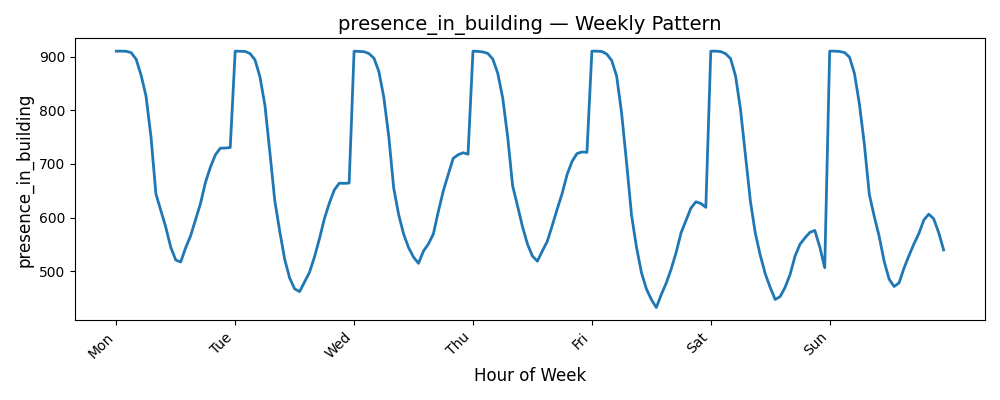

The table this chart was drawn from, first rows:
Date, presence_in_building
0, 910.0
1, 910.0
2, 909.8
3, 907.2
4, 895.0
5, 865.5
6, 826.5
7, 750.8
8, 644.0
9, 613.0
10, 581.8
11, 544.5
12, 521.0
13, 517.2
14, 543.8
15, 566.0
16, 596.0
17, 626.2
18, 665.5
19, 694.0
20, 716.8
21, 729.2
22, 729.5
23, 730.5
24, 910.0
25, 909.8
26, 909.5
27, 905.5
28, 893.8
29, 862.0
30, 809.5
31, 721.5
32, 631.0
33, 574.0
34, 522.0
35, 487.2
36, 467.2
37, 462.0
38, 480.0
39, 498.0
40, 526.5
41, 560.2
42, 597.8
43, 626.8
44, 651.2
45, 664.0
46, 663.8
47, 664.2
48, 910.0
49, 909.5
50, 909.0
51, 905.5
52, 897.0
53, 872.2
54, 824.0
55, 751.2
56, 654.8
57, 605.2
58, 569.2
59, 544.0
... 108 more rows
